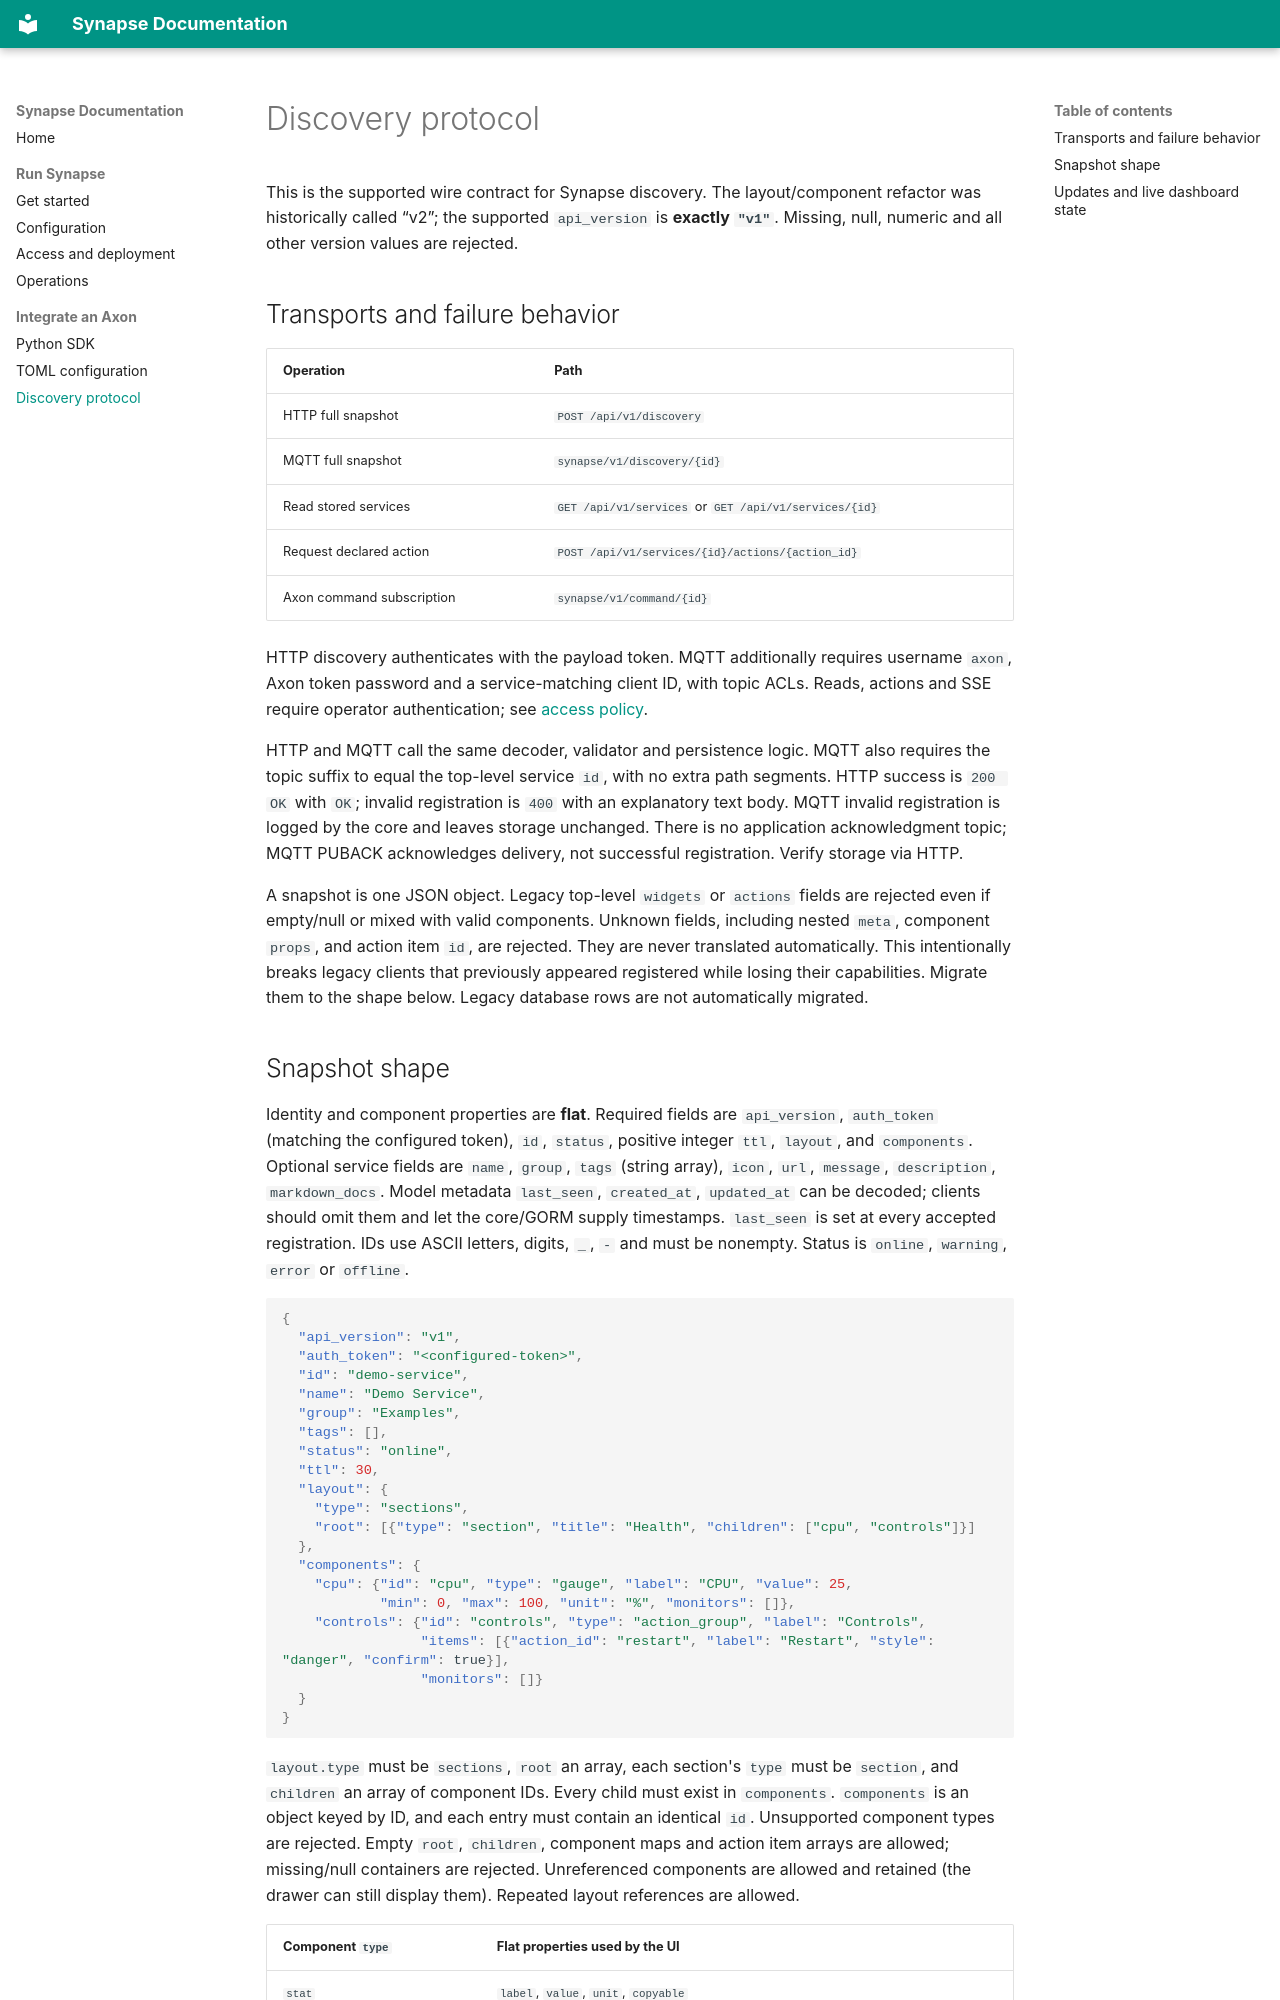

repository: wbw1537/Synapse · page: protocol/index.html · generator: mkdocs

# Discovery protocol

This is the supported wire contract for Synapse discovery. The layout/component
refactor was historically called “v2”; the supported `api_version` is **exactly
`"v1"`**. Missing, null, numeric and all other version values are rejected.

## Transports and failure behavior

| Operation | Path |
| --- | --- |
| HTTP full snapshot | `POST /api/v1/discovery` |
| MQTT full snapshot | `synapse/v1/discovery/{id}` |
| Read stored services | `GET /api/v1/services` or `GET /api/v1/services/{id}` |
| Request declared action | `POST /api/v1/services/{id}/actions/{action_id}` |
| Axon command subscription | `synapse/v1/command/{id}` |

HTTP discovery authenticates with the payload token. MQTT additionally requires
username `axon`, Axon token password and a service-matching client ID, with topic
ACLs. Reads, actions and SSE require operator authentication; see [access policy](access.md).

HTTP and MQTT call the same decoder, validator and persistence logic. MQTT also
requires the topic suffix to equal the top-level service `id`, with no extra path
segments. HTTP success is `200 OK` with `OK`; invalid registration is `400` with
an explanatory text body. MQTT invalid registration is logged by the core and
leaves storage unchanged. There is no application acknowledgment topic; MQTT
PUBACK acknowledges delivery, not successful registration. Verify storage via HTTP.

A snapshot is one JSON object. Legacy top-level `widgets` or `actions` fields are
rejected even if empty/null or mixed with valid components. Unknown fields,
including nested `meta`, component `props`, and action item `id`, are rejected.
They are never translated automatically. This intentionally breaks legacy clients
that previously appeared registered while losing their capabilities. Migrate them
to the shape below. Legacy database rows are not automatically migrated.
